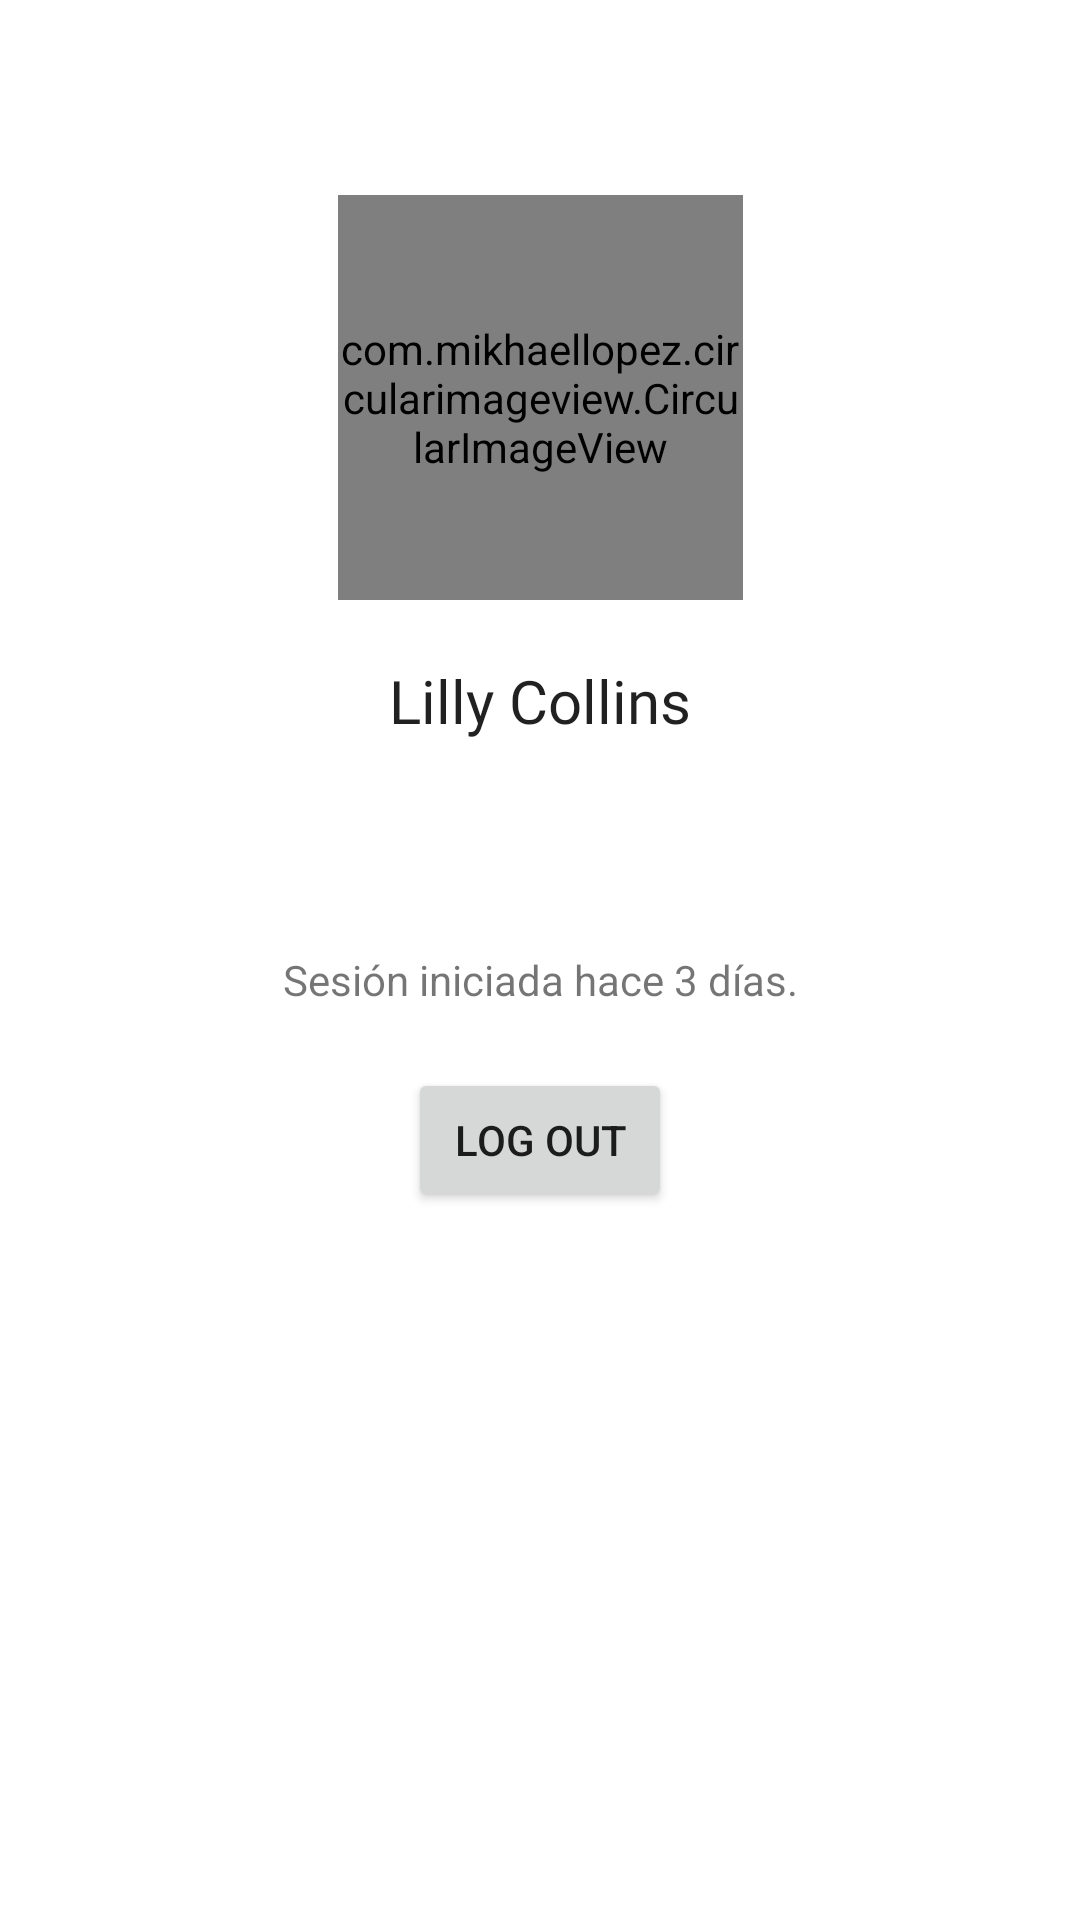

Write the Android layout XML for this screen, with the resource values it uses.
<!-- AndroidManifest.xml: application theme Theme.Nutritivapp -->
<!-- res/layout/fragment_user.xml -->
<?xml version="1.0" encoding="utf-8"?>
<androidx.constraintlayout.widget.ConstraintLayout xmlns:android="http://schemas.android.com/apk/res/android"
    xmlns:app="http://schemas.android.com/apk/res-auto"
    xmlns:tools="http://schemas.android.com/tools"
    android:layout_width="match_parent"
    android:layout_height="match_parent"
    tools:context=".homescreen.ui.user.UserFragment">

    <com.mikhaellopez.circularimageview.CircularImageView
        android:id="@+id/ivUserProfilePicture"
        android:layout_width="135dp"
        android:layout_height="135dp"
        android:layout_marginTop="65dp"
        android:src="@drawable/userlilly"
        app:civ_border_width="0dp"
        app:civ_shadow="true"
        app:civ_shadow_radius="0dp"
        app:layout_constraintEnd_toEndOf="parent"
        app:layout_constraintStart_toStartOf="parent"
        app:layout_constraintTop_toTopOf="parent" />

    <TextView
        android:id="@+id/tvUserName"
        android:layout_width="wrap_content"
        android:layout_height="wrap_content"
        android:layout_marginTop="20dp"
        android:layout_weight="0"
        android:fontFamily="@font/lato"
        android:text="Lilly Collins"
        android:textAlignment="center"
        android:textAppearance="@style/TextAppearance.AppCompat.Body1"
        android:textSize="20dp"
        app:layout_constraintEnd_toEndOf="parent"
        app:layout_constraintStart_toStartOf="parent"
        app:layout_constraintTop_toBottomOf="@+id/ivUserProfilePicture" />

    <Button
        android:id="@+id/button"
        android:layout_width="wrap_content"
        android:layout_height="wrap_content"
        android:layout_marginTop="20dp"
        android:layout_weight="0"
        android:text="LOG OUT"
        android:textAlignment="center"
        android:translationX="0dp"
        app:layout_constraintEnd_toEndOf="parent"
        app:layout_constraintStart_toStartOf="parent"
        app:layout_constraintTop_toBottomOf="@+id/tvDatos" />

    <TextView
        android:id="@+id/tvDatos"
        android:layout_width="wrap_content"
        android:layout_height="wrap_content"
        android:layout_marginTop="70dp"
        android:text="Sesión iniciada hace 3 días."
        android:textAlignment="center"
        app:layout_constraintEnd_toEndOf="parent"
        app:layout_constraintStart_toStartOf="parent"
        app:layout_constraintTop_toBottomOf="@+id/tvUserName" />

</androidx.constraintlayout.widget.ConstraintLayout>
<!-- resources referenced by this layout -->
<resources>
  <!-- drawable userlilly: jpg bitmap (drawable, 200718 bytes) -->
  <style name="Theme.Nutritivapp" parent="Theme.MaterialComponents.DayNight.DarkActionBar">
          
          <item name="colorPrimary">@color/primary2</item>
          <item name="colorPrimaryVariant">@color/primary</item>
          <item name="colorOnPrimary">@color/white</item>
          
          <item name="colorSecondary">@color/complementary2</item>
          <item name="colorSecondaryVariant">@color/complementary</item>
  
          <item name="colorOnSecondary">@color/black</item>
          
          <item name="android:statusBarColor" tools:targetApi="l">?attr/colorPrimaryVariant</item>
          
      </style>
  <color name="primary2">#7EE2CA</color>
  <color name="primary">#46D5B3</color>
  <color name="white">#FEFEFA</color>
  <color name="complementary2">#455561</color>
  <color name="complementary">#172A3A</color>
  <color name="black">#0A0908</color>
</resources>
